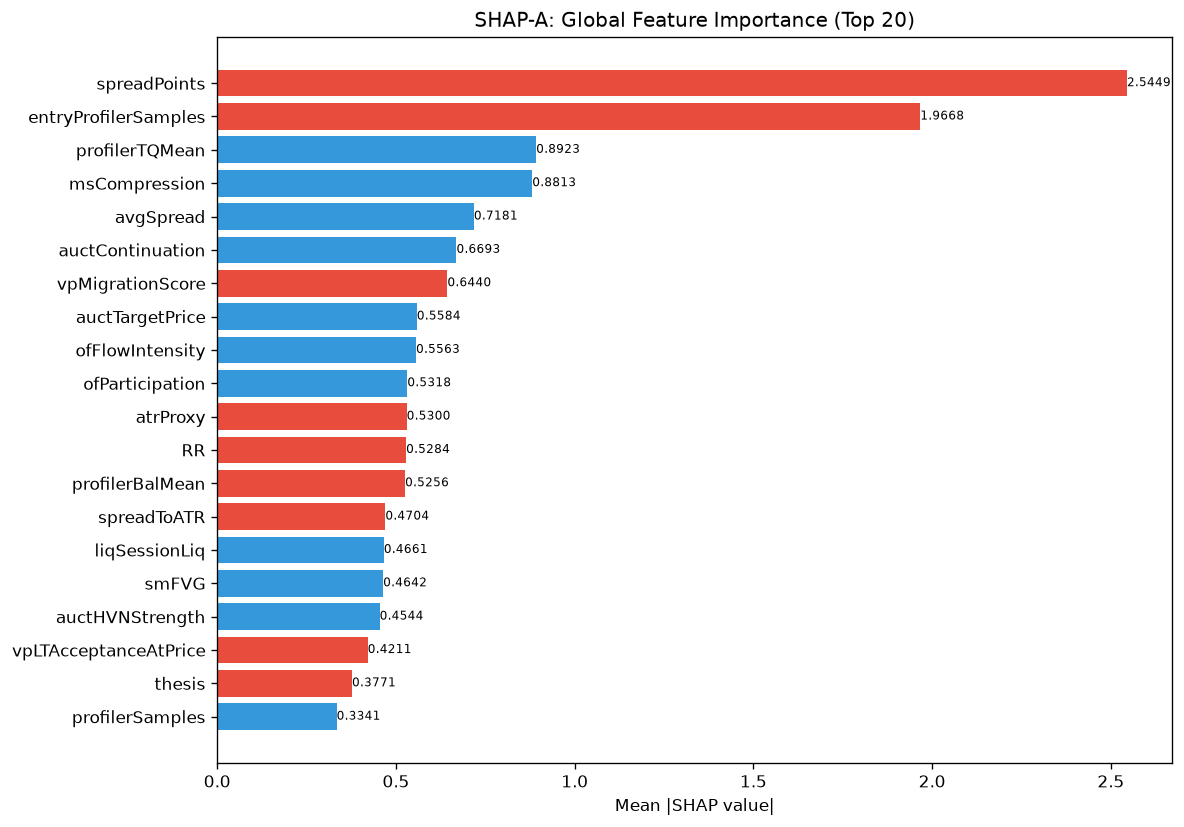

Source data for this figure (header and first rows):
feature, category, mean_abs_shap, mean_shap, std_shap, rank
spreadPoints, unknown, 2.545, -0.06052, 2.159, 1
entryProfilerSamples, unknown, 1.967, -0.02288, 0.8772, 2
profilerTQMean, unknown, 0.8923, 0.1277, 0.7736, 3
msCompression, unknown, 0.8813, 0.001955, 1.609, 4
avgSpread, unknown, 0.7181, 0.05482, 0.8334, 5
auctContinuation, unknown, 0.6693, 0.1323, 1.017, 6
vpMigrationScore, unknown, 0.644, -0.09451, 0.5175, 7
auctTargetPrice, unknown, 0.5584, 0.2992, 2.043, 8
ofFlowIntensity, unknown, 0.5563, 0.1472, 0.7414, 9
ofParticipation, unknown, 0.5318, 0.1162, 0.5859, 10
atrProxy, unknown, 0.53, -0.01786, 1.009, 11
RR, unknown, 0.5284, -0.05246, 0.52, 12
profilerBalMean, unknown, 0.5256, -0.04575, 1.772, 13
spreadToATR, unknown, 0.4704, -0.02023, 0.4447, 14
liqSessionLiq, unknown, 0.4661, 0.05125, 0.6418, 15
smFVG, unknown, 0.4642, 0.2506, 1.36, 16
auctHVNStrength, unknown, 0.4544, 0.03073, 0.7908, 17
vpLTAcceptanceAtPrice, unknown, 0.4211, -0.02778, 0.3622, 18
thesis, unknown, 0.3771, -0.05234, 0.277, 19
profilerSamples, unknown, 0.3341, 0.01336, 0.2173, 20
vpPriceVsPOC, unknown, 0.3084, 0.02606, 0.7792, 21
vpVAOverlapRatio, unknown, 0.2965, -0.0002339, 0.1772, 22
auctAcceptance, unknown, 0.2911, -0.001856, 0.834, 23
auctMajorLVN, unknown, 0.2857, -0.02804, 0.5939, 24
smZoneQuality, unknown, 0.2855, 0.03429, 0.5056, 25
auctRegimeConf, unknown, 0.2772, 0.03021, 0.6061, 26
auctExpReward, unknown, 0.2754, 0.0238, 0.2772, 27
vpCompVAH, unknown, 0.2689, 0.06982, 0.4618, 28
auctDistHVN, unknown, 0.2656, -0.04613, 0.5206, 29
ofAbsorption, unknown, 0.2645, 0.005828, 0.3945, 30
entryVpPOC, unknown, 0.2589, 0.02718, 0.4975, 31
msTickImbalance, unknown, 0.2587, -0.08826, 0.6528, 32
liqEqualHL, unknown, 0.2545, -0.000404, 0.3179, 33
vpDistCompPOC, unknown, 0.2543, -0.01724, 0.5159, 34
vpLTPOCAcceleration, unknown, 0.2513, 0.0247, 0.3682, 35
vpLTMajorLVNStrength, unknown, 0.25, 0.02617, 0.6704, 36
entryAuctExhaustion, unknown, 0.2342, -0.01102, 0.2729, 37
liqPremDisc, unknown, 0.2292, 0.05756, 0.6983, 38
vpDistNakedPOC_ATR, unknown, 0.2292, -0.03869, 0.2213, 39
auctExhaustion, unknown, 0.2251, -0.003354, 0.237, 40
entryVpVAH, unknown, 0.2162, -0.04173, 0.5799, 41
auctTargetConf, unknown, 0.2096, -0.001519, 0.3118, 42
profilerMigMean, unknown, 0.2077, -0.0646, 0.688, 43
entryVpVAL, unknown, 0.2013, 0.03014, 0.2958, 44
auctTradeQuality, unknown, 0.1988, 0.01232, 0.4616, 45
liqDensity, unknown, 0.1798, 0.001378, 0.3928, 46
liqContext, engine_composite, 0.1744, 0.03423, 0.2331, 47
ofDeltaProxy, unknown, 0.1742, 0.04204, 0.3107, 48
entryAuctTargetConf, unknown, 0.1672, -0.01254, 0.2614, 49
chochQuality, structure_composite, 0.1659, 0.009477, 0.5718, 50
auctLVNStrength, unknown, 0.1634, 0.02892, 0.2601, 51
msSpreadScore, unknown, 0.163, 0.01703, 0.1216, 52
smContext, engine_composite, 0.159, -0.02777, 0.4314, 53
msContext, engine_composite, 0.1391, -0.03411, 0.1634, 54
riskReward, unknown, 0.1389, -0.03686, 0.3492, 55
vpLTBalanceStability, unknown, 0.135, -0.001578, 0.2383, 56
ofContext, engine_composite, 0.1329, 0.01167, 0.2463, 57
auctReversalRisk, unknown, 0.1306, -0.03205, 0.165, 58
entryAuctExpReward, unknown, 0.1243, 0.01553, 0.1463, 59
auctDistLVN, unknown, 0.1181, 0.009492, 0.199, 60
... 112 more rows
